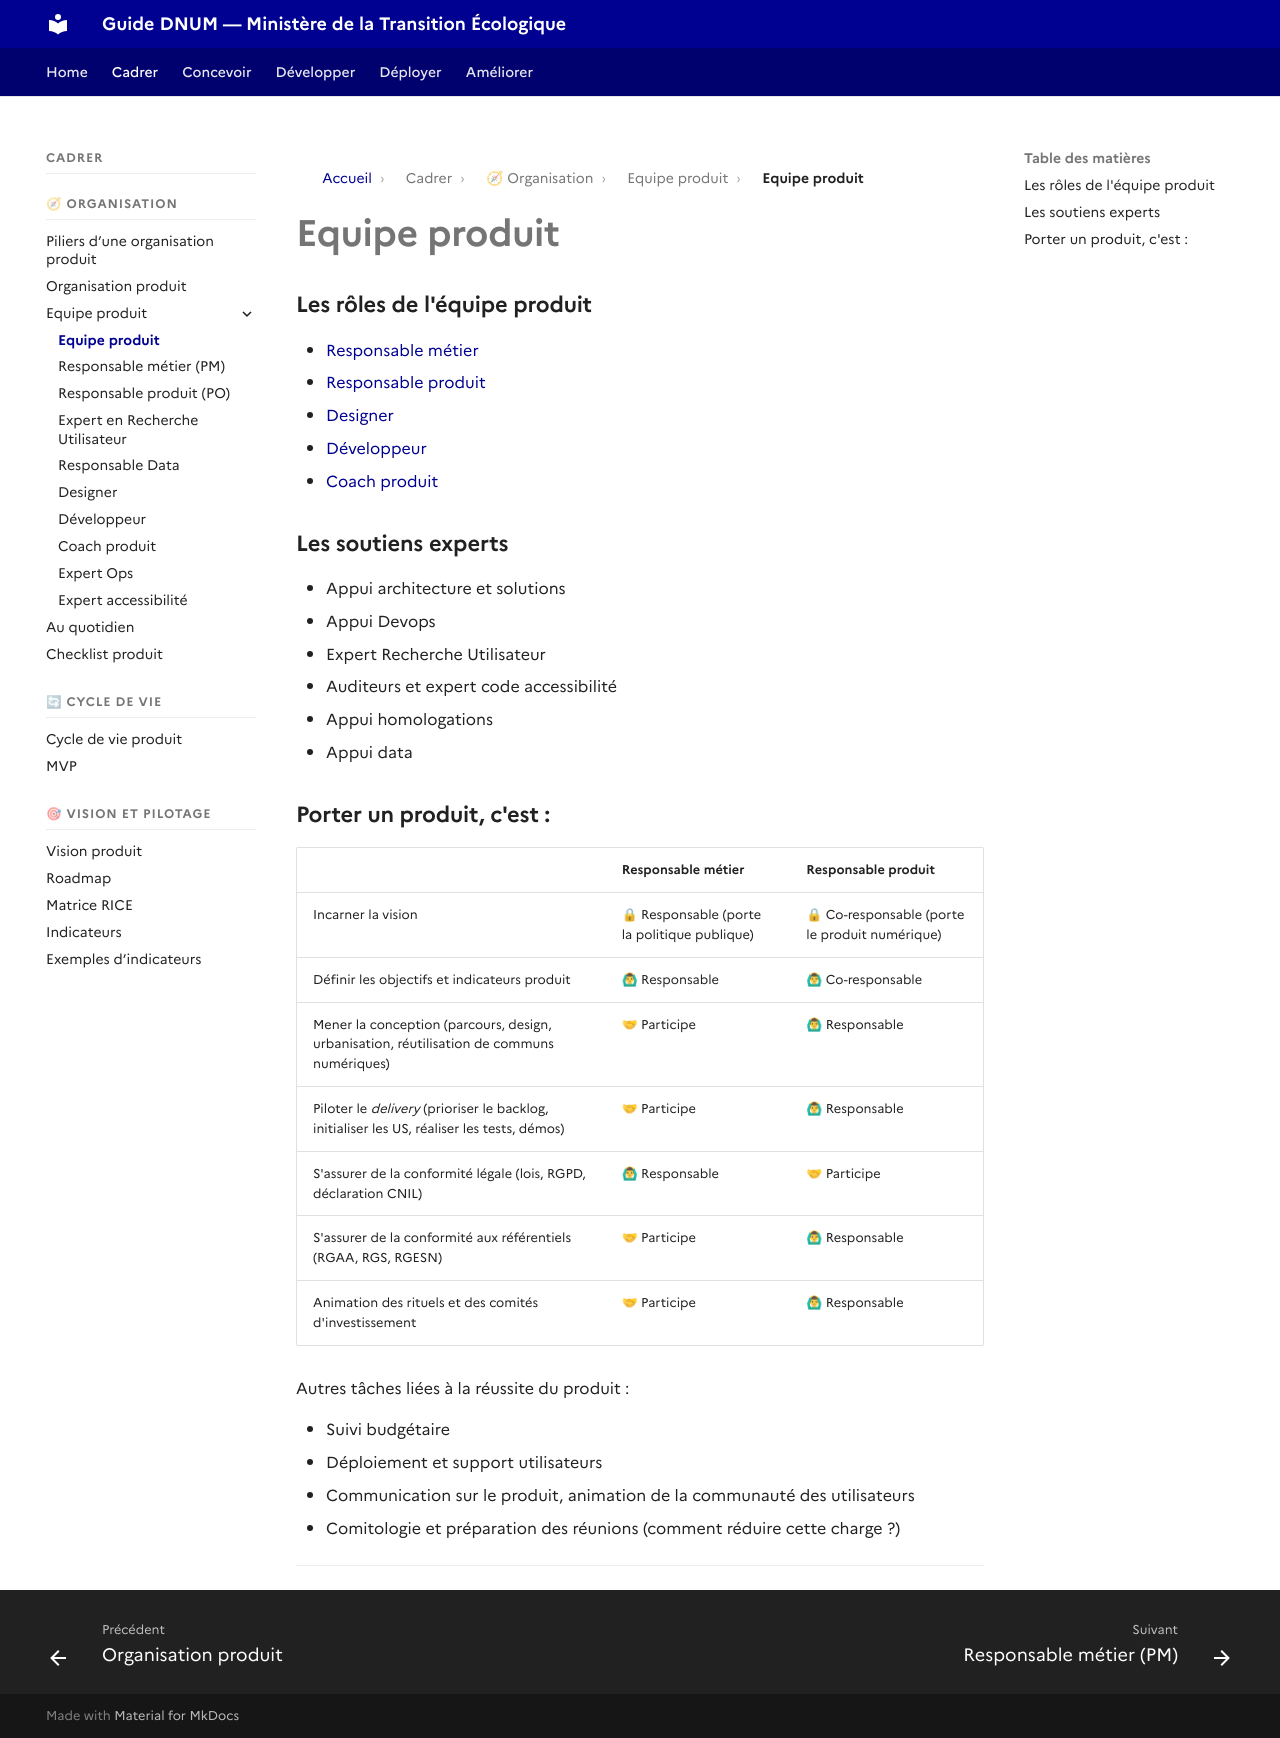

repository: theodogulan/dnum-mte-ressources-produit · page: cadrer/les-differents-roles-et-metiers/index.html · generator: mkdocs

# Equipe produit

### Les rôles de l'équipe produit

* [Responsable métier](les-differents-roles-et-metiers/responsable-metier.md)
* [Responsable produit](les-differents-roles-et-metiers/responsable-produit.md)
* [Designer](les-differents-roles-et-metiers/designer.md)
* [Développeur](les-differents-roles-et-metiers/developpeur.md)
* [Coach produit](les-differents-roles-et-metiers/coach-produit.md)


### Les soutiens experts

* Appui architecture et solutions
* Appui Devops
* Expert Recherche Utilisateur
* Auditeurs et expert code accessibilité
* Appui homologations
* Appui data


### Porter un produit, c'est :

|                                                                                             | Responsable métier                           | Responsable produit                            |
| ------------------------------------------------------------------------------------------- | -------------------------------------------- | ---------------------------------------------- |
| Incarner la vision                                                                          | 🔒 Responsable (porte la politique publique) | 🔒 Co-responsable (porte le produit numérique) |
| Définir les objectifs et indicateurs produit                                                | 🙆♂ Responsable                            | 🙆♂ Co-responsable                           |
| Mener la conception (parcours, design, urbanisation, réutilisation de communs numériques)   | 🤝 Participe                                 | 🙆♂ Responsable                              |
| Piloter le *delivery* (prioriser le backlog, initialiser les US, réaliser les tests, démos) | 🤝 Participe                                 | 🙆♂ Responsable                              |
| S'assurer de la conformité légale (lois, RGPD, déclaration CNIL)                            | 🙆♂ Responsable                            | 🤝 Participe                                   |
| S'assurer de la conformité aux référentiels (RGAA, RGS, RGESN)                              | 🤝 Participe                                 | 🙆♂ Responsable                              |
| Animation des rituels et des comités d'investissement                                       | 🤝 Participe                                 | 🙆♂ Responsable                              |

Autres tâches liées à la réussite du produit :

* Suivi budgétaire
* Déploiement et support utilisateurs
* Communication sur le produit, animation de la communauté des utilisateurs
* Comitologie et préparation des réunions (comment réduire cette charge ?)

---
